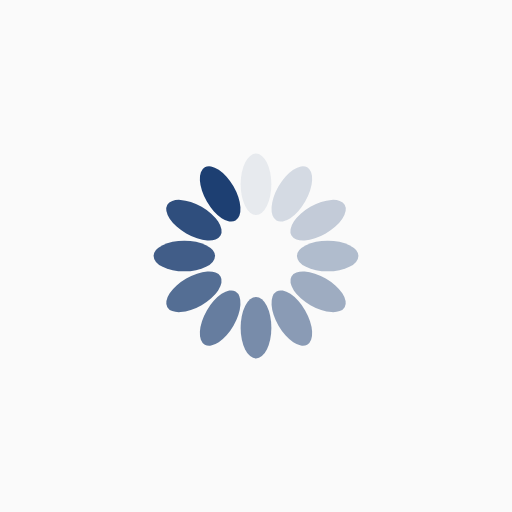
t = 0.00 s
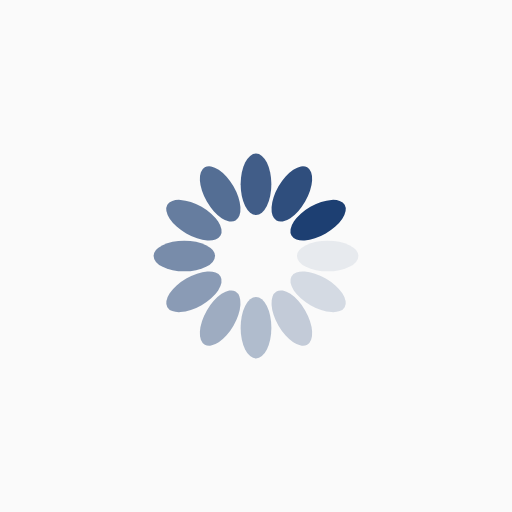
t = 0.25 s
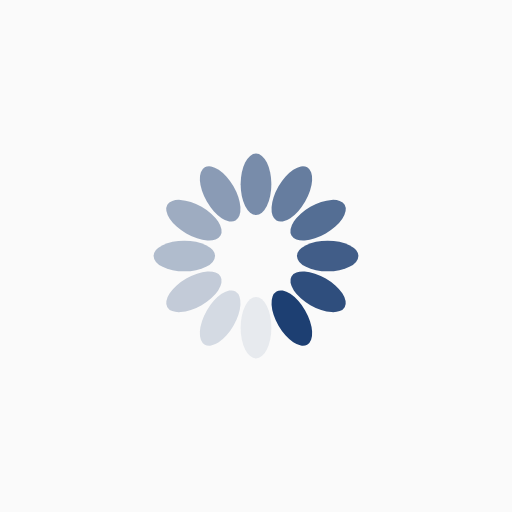
t = 0.50 s
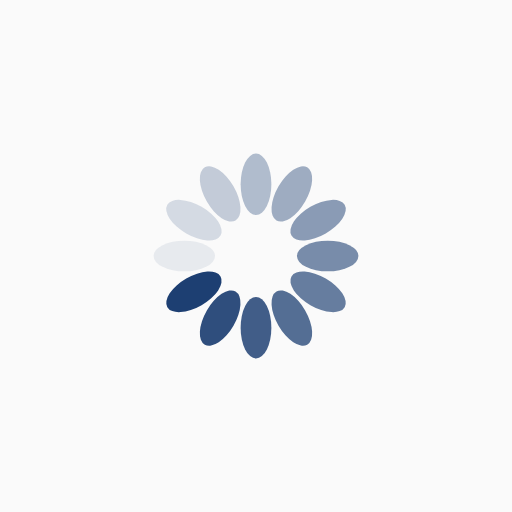
t = 0.75 s

The animated SVG that drew these frames (rendered in a browser with its animation timeline set to each time). Animation: 12 SMIL elements (animate=12); one cycle of 1.00 s, repeats indefinitely.

<?xml version="1.0" encoding="utf-8"?>
<svg xmlns="http://www.w3.org/2000/svg" xmlns:xlink="http://www.w3.org/1999/xlink" style="margin: auto; background: rgb(250, 250, 250); display: block; shape-rendering: auto;" width="200px" height="200px" viewBox="0 0 100 100" preserveAspectRatio="xMidYMid">
<g transform="rotate(0 50 50)">
  <rect x="47" y="30" rx="3" ry="6" width="6" height="12" fill="#1d3f72">
    <animate attributeName="opacity" values="1;0" keyTimes="0;1" dur="1s" begin="-0.9166666666666666s" repeatCount="indefinite"></animate>
  </rect>
</g><g transform="rotate(30 50 50)">
  <rect x="47" y="30" rx="3" ry="6" width="6" height="12" fill="#1d3f72">
    <animate attributeName="opacity" values="1;0" keyTimes="0;1" dur="1s" begin="-0.8333333333333334s" repeatCount="indefinite"></animate>
  </rect>
</g><g transform="rotate(60 50 50)">
  <rect x="47" y="30" rx="3" ry="6" width="6" height="12" fill="#1d3f72">
    <animate attributeName="opacity" values="1;0" keyTimes="0;1" dur="1s" begin="-0.75s" repeatCount="indefinite"></animate>
  </rect>
</g><g transform="rotate(90 50 50)">
  <rect x="47" y="30" rx="3" ry="6" width="6" height="12" fill="#1d3f72">
    <animate attributeName="opacity" values="1;0" keyTimes="0;1" dur="1s" begin="-0.6666666666666666s" repeatCount="indefinite"></animate>
  </rect>
</g><g transform="rotate(120 50 50)">
  <rect x="47" y="30" rx="3" ry="6" width="6" height="12" fill="#1d3f72">
    <animate attributeName="opacity" values="1;0" keyTimes="0;1" dur="1s" begin="-0.5833333333333334s" repeatCount="indefinite"></animate>
  </rect>
</g><g transform="rotate(150 50 50)">
  <rect x="47" y="30" rx="3" ry="6" width="6" height="12" fill="#1d3f72">
    <animate attributeName="opacity" values="1;0" keyTimes="0;1" dur="1s" begin="-0.5s" repeatCount="indefinite"></animate>
  </rect>
</g><g transform="rotate(180 50 50)">
  <rect x="47" y="30" rx="3" ry="6" width="6" height="12" fill="#1d3f72">
    <animate attributeName="opacity" values="1;0" keyTimes="0;1" dur="1s" begin="-0.4166666666666667s" repeatCount="indefinite"></animate>
  </rect>
</g><g transform="rotate(210 50 50)">
  <rect x="47" y="30" rx="3" ry="6" width="6" height="12" fill="#1d3f72">
    <animate attributeName="opacity" values="1;0" keyTimes="0;1" dur="1s" begin="-0.3333333333333333s" repeatCount="indefinite"></animate>
  </rect>
</g><g transform="rotate(240 50 50)">
  <rect x="47" y="30" rx="3" ry="6" width="6" height="12" fill="#1d3f72">
    <animate attributeName="opacity" values="1;0" keyTimes="0;1" dur="1s" begin="-0.25s" repeatCount="indefinite"></animate>
  </rect>
</g><g transform="rotate(270 50 50)">
  <rect x="47" y="30" rx="3" ry="6" width="6" height="12" fill="#1d3f72">
    <animate attributeName="opacity" values="1;0" keyTimes="0;1" dur="1s" begin="-0.16666666666666666s" repeatCount="indefinite"></animate>
  </rect>
</g><g transform="rotate(300 50 50)">
  <rect x="47" y="30" rx="3" ry="6" width="6" height="12" fill="#1d3f72">
    <animate attributeName="opacity" values="1;0" keyTimes="0;1" dur="1s" begin="-0.08333333333333333s" repeatCount="indefinite"></animate>
  </rect>
</g><g transform="rotate(330 50 50)">
  <rect x="47" y="30" rx="3" ry="6" width="6" height="12" fill="#1d3f72">
    <animate attributeName="opacity" values="1;0" keyTimes="0;1" dur="1s" begin="0s" repeatCount="indefinite"></animate>
  </rect>
</g>
<!-- [ldio] generated by https://loading.io/ --></svg>
